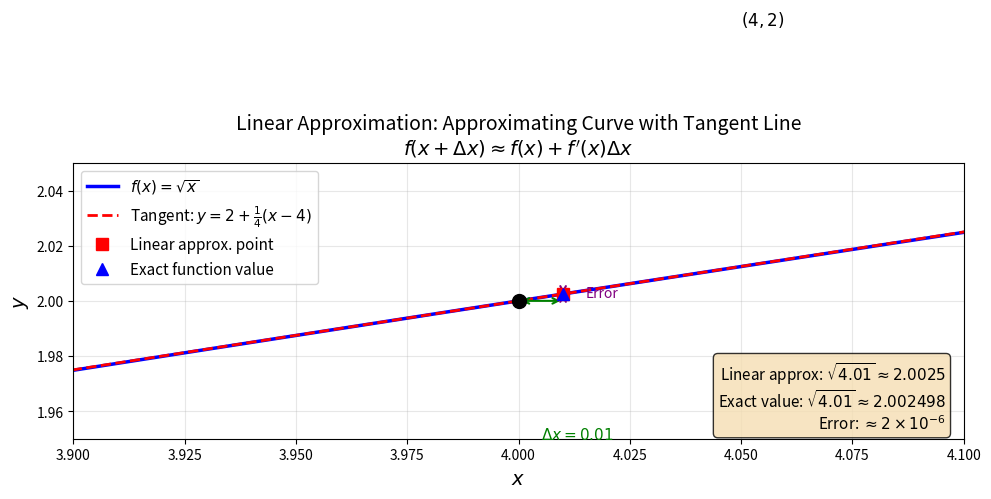

Write the Python code that produced this figure. (Note: this script raises an exception after producing the figure.)
#!/usr/bin/env python3
"""
生成线性近似示意图
展示 f(x) = sqrt(x) 在 x=4 处的切线近似
"""

import numpy as np
import matplotlib.pyplot as plt

plt.rcParams['figure.dpi'] = 150

# 定义函数和导数
def f(x):
    return np.sqrt(x)

def df(x):
    return 1 / (2 * np.sqrt(x))

# 基准点
x0 = 4
y0 = f(x0)

# 切线方程: y = f(x0) + f'(x0) * (x - x0)
def tangent(x):
    return y0 + df(x0) * (x - x0)

# 绘图范围
x = np.linspace(3.5, 4.5, 200)
y_curve = f(x)
y_tangent = tangent(x)

# 创建图形
fig, ax = plt.subplots(figsize=(10, 6))

# 绘制函数曲线
ax.plot(x, y_curve, 'b-', linewidth=2.5, label='$f(x) = \\sqrt{x}$')

# 绘制切线
ax.plot(x, y_tangent, 'r--', linewidth=2, label='Tangent: $y = 2 + \\frac{1}{4}(x - 4)$')

# 标记基准点
ax.plot(x0, y0, 'ko', markersize=10, zorder=5)
ax.annotate('$(4, 2)$', xy=(x0, y0), xytext=(4.05, 2.1), fontsize=12)

# 标记近似点和真实点
dx = 0.01  # Δx
x_approx = x0 + dx  # x = 4.01

# 切线上的近似值
y_approx = tangent(x_approx)  # 线性近似值 ≈ 2.0025

# 真实函数值
y_exact = f(x_approx)  # 真实值 ≈ 2.002498

# 标记近似点（切线上）
ax.plot(x_approx, y_approx, 'rs', markersize=8, zorder=5, label='Linear approx. point')

# 标记真实点（曲线上）
ax.plot(x_approx, y_exact, 'b^', markersize=8, zorder=5, label='Exact function value')

# 绘制垂直线显示 Δx
ax.annotate('', xy=(x_approx, y0), xytext=(x0, y0),
            arrowprops=dict(arrowstyle='<->', color='green', lw=1.5))
ax.text(4.005, 1.95, '$\\Delta x = 0.01$', fontsize=11, color='green')

# 绘制误差标注
ax.annotate('', xy=(x_approx, y_exact), xytext=(x_approx, y_approx),
            arrowprops=dict(arrowstyle='<->', color='purple', lw=1.5))
ax.text(4.015, 2.0015, 'Error', fontsize=10, color='purple')

# 添加图例和标签
ax.set_xlabel('$x$', fontsize=14)
ax.set_ylabel('$y$', fontsize=14)
ax.set_title('Linear Approximation: Approximating Curve with Tangent Line\n$f(x+\\Delta x) \\approx f(x) + f\'(x) \\Delta x$', fontsize=14)
ax.legend(loc='upper left', fontsize=11)
ax.grid(True, alpha=0.3)

# 设置坐标轴范围
ax.set_xlim(3.9, 4.1)
ax.set_ylim(1.95, 2.05)

# 添加文本说明
textstr = 'Linear approx: $\\sqrt{4.01} \\approx 2.0025$\nExact value: $\\sqrt{4.01} \\approx 2.002498$\nError: $\\approx 2 \\times 10^{-6}$'
props = dict(boxstyle='round', facecolor='wheat', alpha=0.8)
ax.text(0.98, 0.02, textstr, transform=ax.transAxes, fontsize=11,
        verticalalignment='bottom', horizontalalignment='right', bbox=props)

plt.tight_layout()
plt.savefig('/root/devspaces/ideaspaces/docs/calculus/assets/linear_approximation.png',
            dpi=150, bbox_inches='tight', facecolor='white')
plt.close()

print("图片已保存至 docs/calculus/assets/linear_approximation.png")
